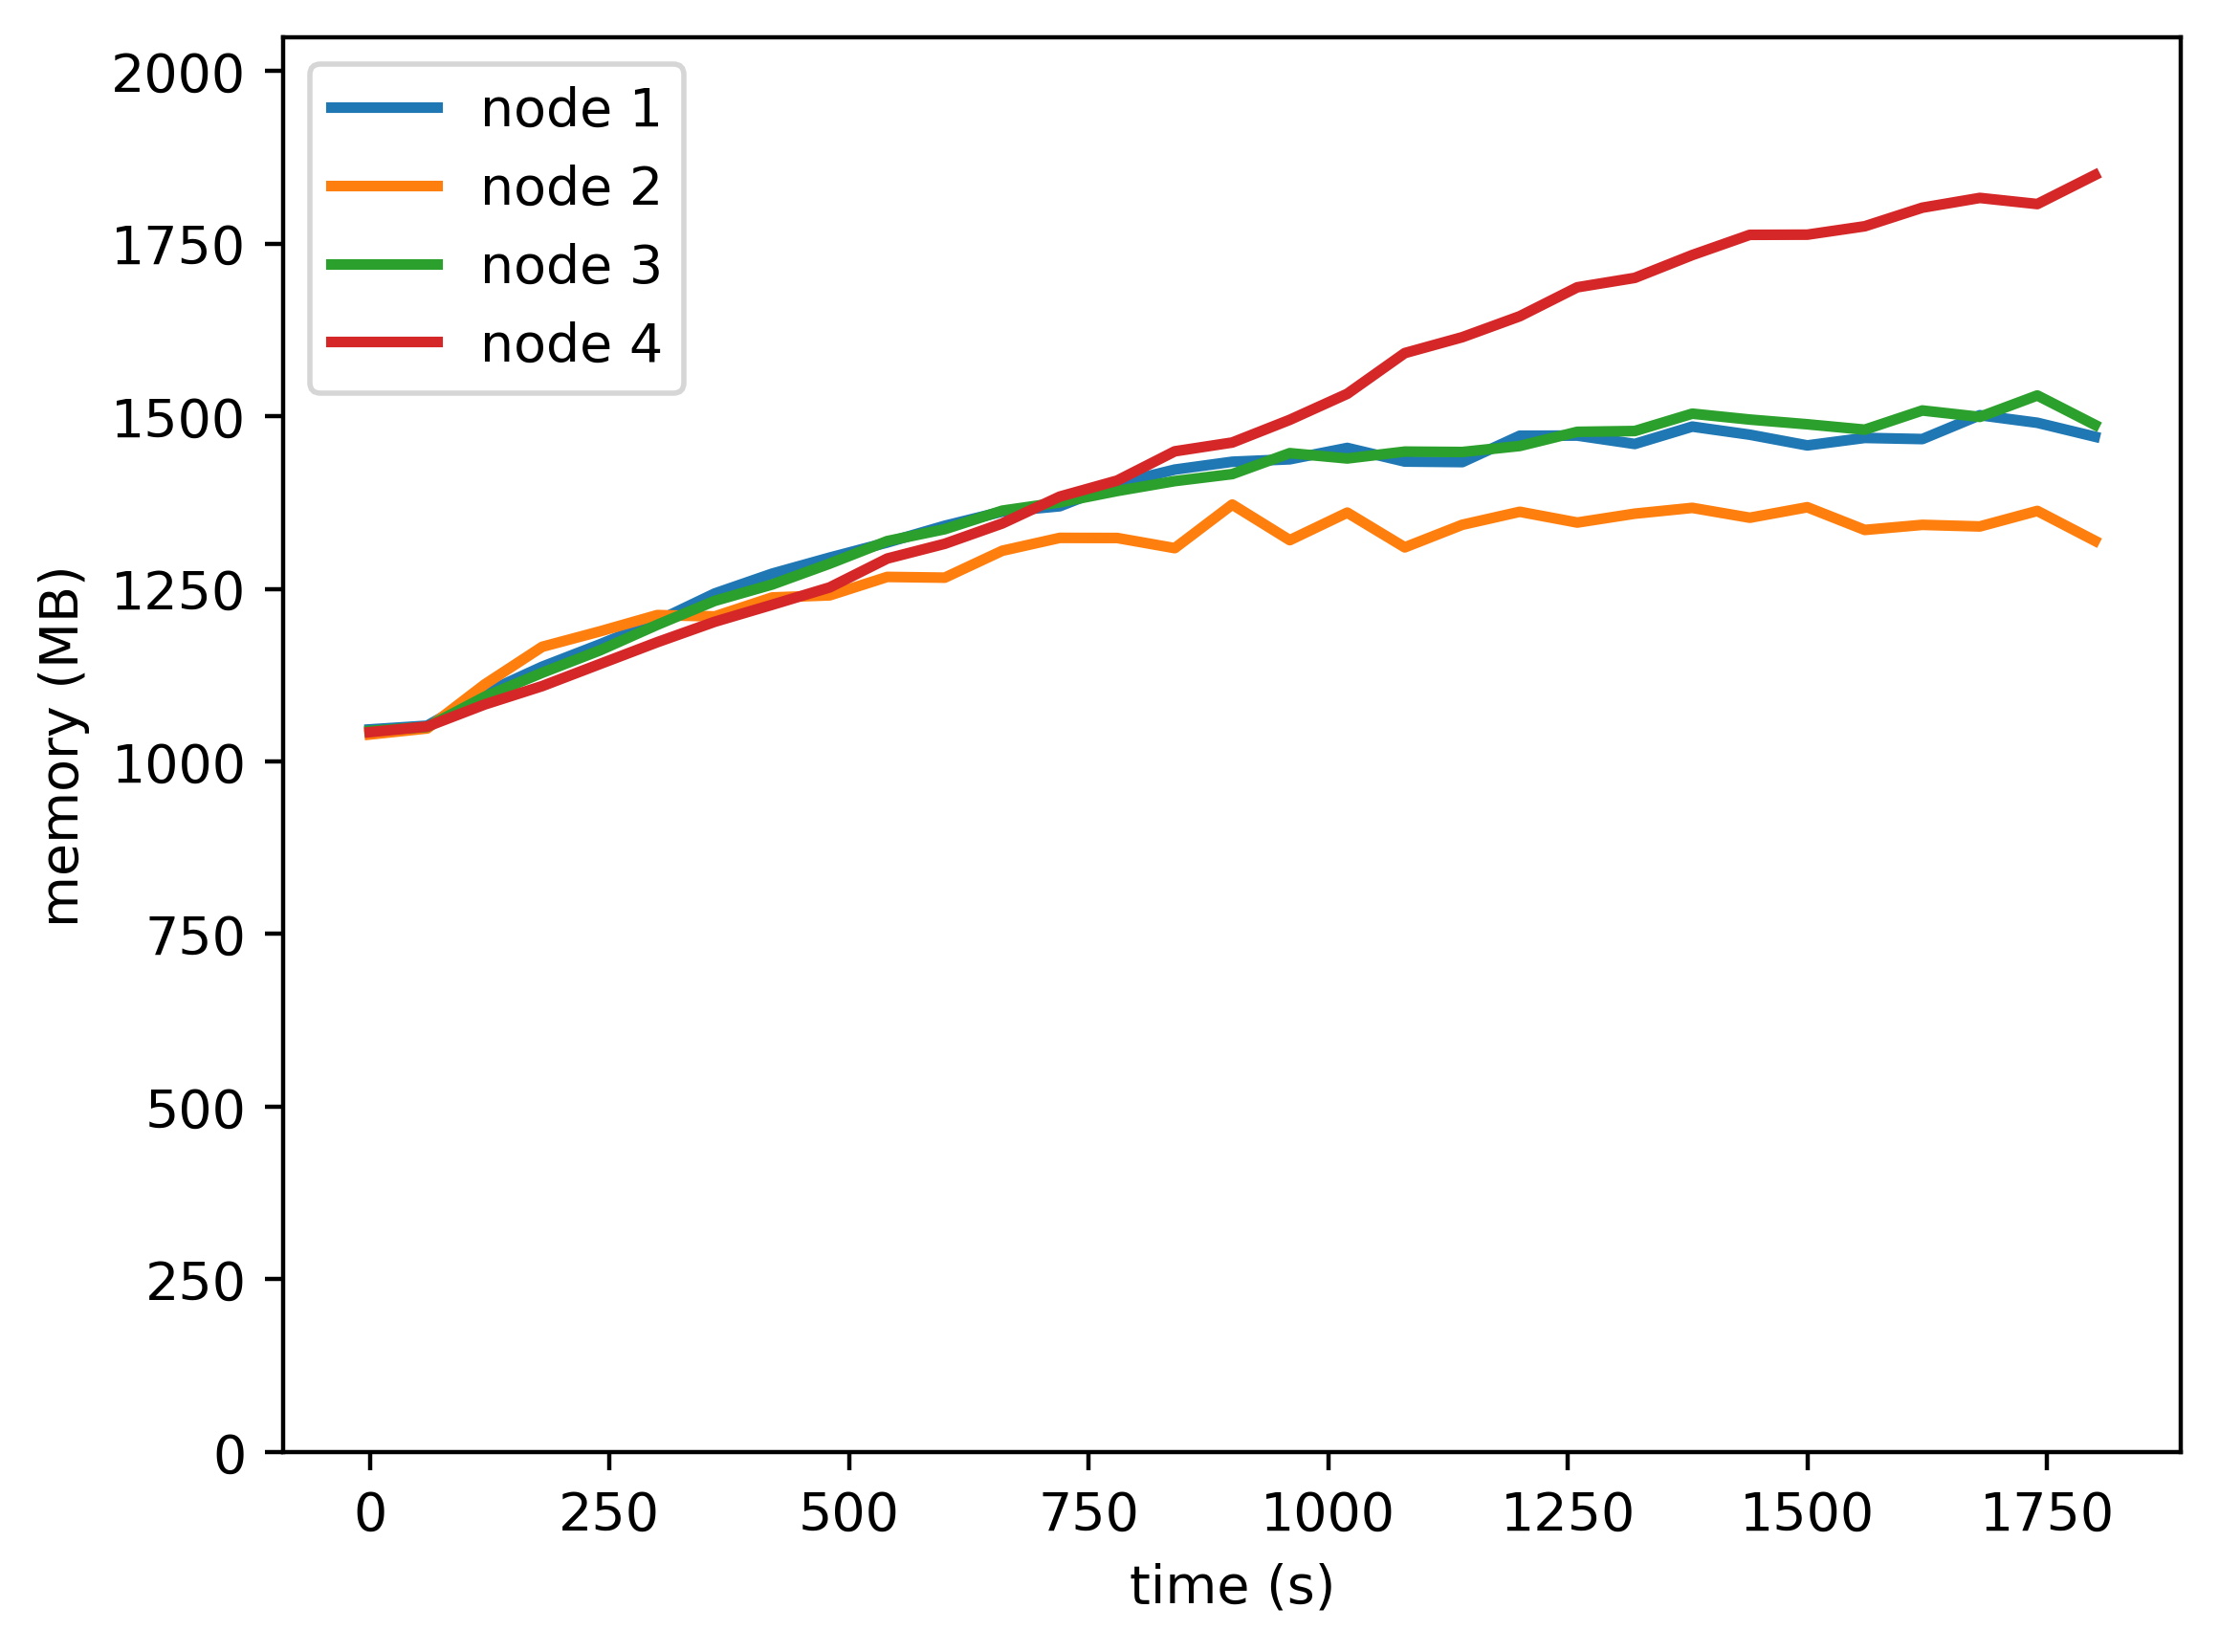

The file beside this chart, header and first rows:
timestamp, ppgcc-m02, ppgcc-m02 pod amount, ppgcc-m03, ppgcc-m03 pod amount, ppgcc-m04, ppgcc-m04 pod amount, ppgcc-m05, ppgcc-m05 pod amount
0, 1071520, 8, 1063960, 8, 1069452, 8, 1067464, 8
60, 1077064, 8, 1072936, 8, 1075260, 8, 1075780, 8
120, 1125540, 8, 1138252, 8, 1119920, 8, 1108492, 8
180, 1164508, 8, 1194028, 8, 1155520, 8, 1135756, 8
240, 1197520, 8, 1216788, 8, 1188600, 8, 1168340, 8
300, 1232264, 8, 1241040, 8, 1226596, 8, 1200796, 8
360, 1273044, 8, 1239060, 8, 1262104, 8, 1231128, 8
420, 1302516, 8, 1267176, 8, 1286436, 8, 1256372, 8
480, 1326276, 8, 1270344, 8, 1317380, 8, 1282112, 8
540, 1348696, 8, 1297636, 8, 1350792, 8, 1324868, 8
600, 1373472, 8, 1296540, 8, 1368416, 8, 1346768, 8
660, 1394488, 8, 1336412, 8, 1395892, 8, 1376936, 8
720, 1402448, 8, 1355520, 8, 1408172, 8, 1416724, 8
780, 1435872, 8, 1355360, 8, 1425064, 8, 1440552, 8
840, 1456800, 8, 1340312, 8, 1439716, 8, 1483888, 8
900, 1468432, 8, 1404948, 8, 1450144, 8, 1496956, 8
960, 1472064, 8, 1352148, 8, 1481168, 8, 1530588, 8
1020, 1488908, 8, 1392956, 8, 1473300, 8, 1569184, 8
1080, 1468732, 8, 1341476, 8, 1483464, 8, 1629576, 8
1140, 1467924, 8, 1374952, 8, 1482880, 8, 1653128, 8
1200, 1506996, 8, 1394224, 8, 1491812, 8, 1684220, 8
1260, 1507260, 8, 1378252, 8, 1512800, 8, 1727132, 8
1320, 1494800, 8, 1391452, 8, 1513988, 8, 1741096, 8
1380, 1520540, 8, 1400032, 8, 1539724, 8, 1774944, 8
1440, 1508528, 8, 1385400, 8, 1530988, 8, 1804908, 8
1500, 1492660, 8, 1400976, 8, 1523992, 8, 1805176, 8
1560, 1503776, 8, 1367316, 8, 1516012, 8, 1817652, 8
1620, 1502060, 8, 1374840, 8, 1544440, 8, 1845176, 8
1680, 1537436, 8, 1372464, 8, 1534936, 8, 1859660, 8
1740, 1526216, 8, 1395512, 8, 1566748, 8, 1850580, 8
1800, 1505624, 8, 1351252, 8, 1523188, 8, 1893512, 8
